Run: headless pygame with SDL's dummy video driver; simulated clock (each Clock.tick advances the game by its frame time, no real sleeping); random seed 0; keys injected as events and as key.get_pressed() state; no mouse input; restart key C tapped at the start of phases 3 and 4.
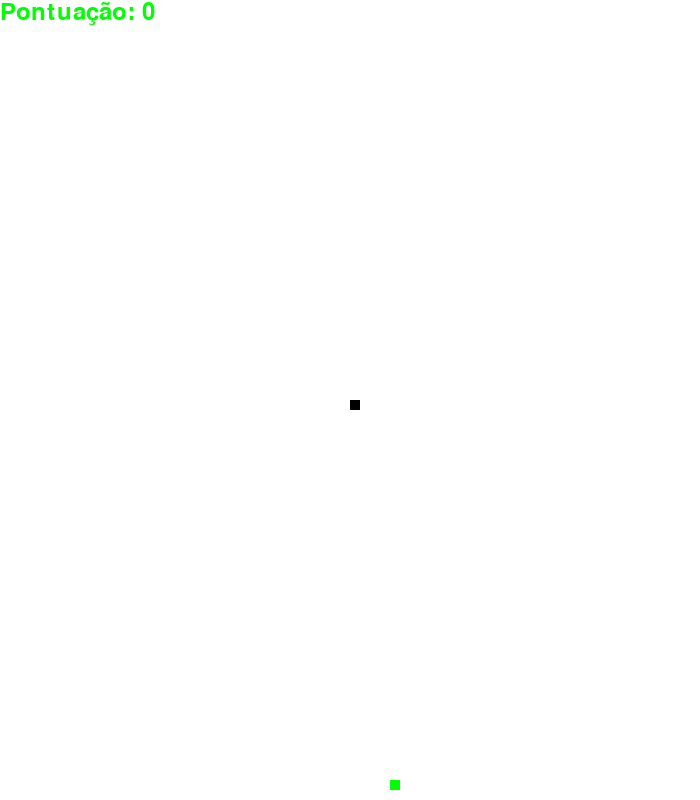
Frame 1 of 4 · flips 1–60 · no input
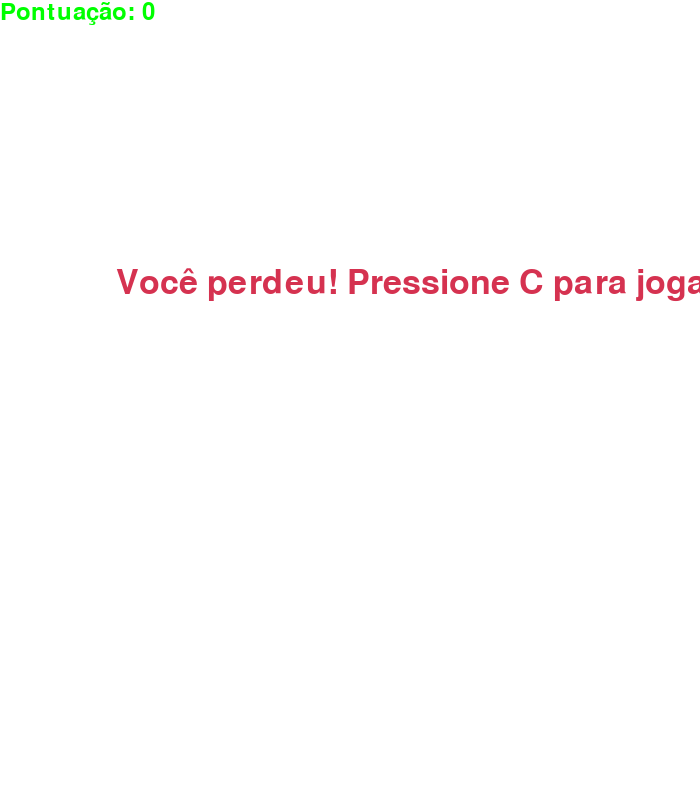
Frame 2 of 4 · flips 61–180 · tapped SPACE, RETURN · held RIGHT (→), D
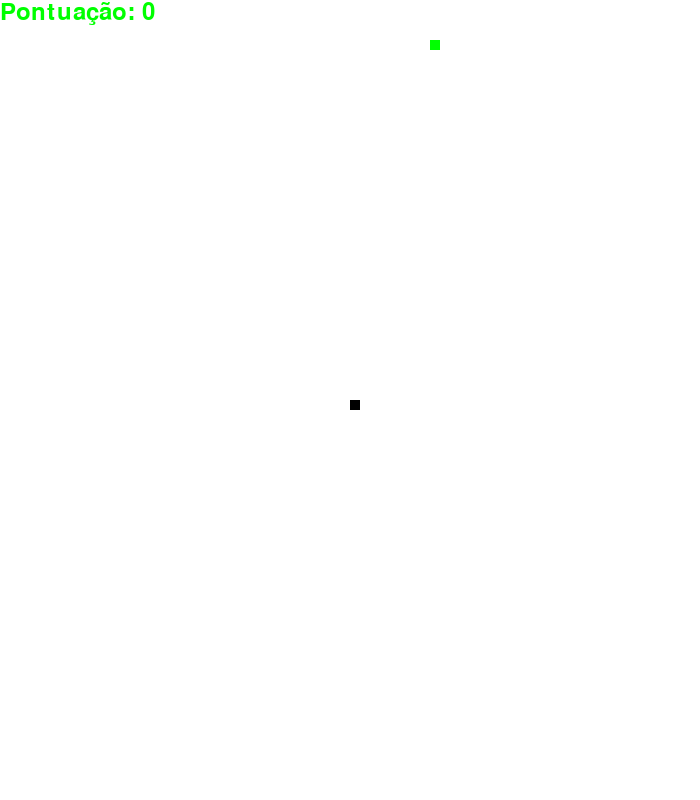
Frame 3 of 4 · flips 181–300 · tapped C · held DOWN (↓), S
Frame 4 of 4 · flips 301–420 · tapped C · held LEFT (←), A, UP (↑), W · screen same as frame 2, image omitted

The pygame program that drew these frames:

import pygame
import random
import time

pygame.init()

branco = (255, 255, 255)
preto = (0, 0, 0)
vermelho = (213, 50, 80)
verde = (0, 255, 0)

#Tamanho da tela
largura_tela = 700
altura_tela = 800
tela = pygame.display.set_mode((largura_tela, altura_tela))
pygame.display.set_caption('Jogo da Cobrinha')

clock = pygame.time.Clock()
tamanho_cobra = 10
velocidade_cobra = 15

fonte_mensagem = pygame.font.SysFont(None, 50)
fonte_placar = pygame.font.SysFont(None, 35)

def placar(pontos):
    valor = fonte_placar.render("Pontuação: " + str(pontos), True, verde)
    tela.blit(valor, [0, 0])

def cobra(tamanho_cobra, lista_cobra):
    for x in lista_cobra:
        pygame.draw.rect(tela, preto, [x[0], x[1], tamanho_cobra, tamanho_cobra])

def mensagem(msg, cor):
    mesg = fonte_mensagem.render(msg, True, cor)
    tela.blit(mesg, [largura_tela / 6, altura_tela / 3])

def jogo():
    game_over = False
    game_close = False

    x1 = largura_tela / 2
    y1 = altura_tela / 2

    x1_mudanca = 0
    y1_mudanca = 0

    lista_cobra = []
    comprimento_cobra = 1

    comida_x = round(random.randrange(0, largura_tela - tamanho_cobra) / 10.0) * 10.0
    comida_y = round(random.randrange(0, altura_tela - tamanho_cobra) / 10.0) * 10.0

    while not game_over:

        while game_close:
            tela.fill(branco)
            mensagem("Você perdeu! Pressione C para jogar novamente ou Q para sair", vermelho)
            placar(comprimento_cobra - 1)
            pygame.display.update()

            for evento in pygame.event.get():
                if evento.type == pygame.KEYDOWN:
                    if evento.key == pygame.K_q:
                        game_over = True
                        game_close = False
                    if evento.key == pygame.K_c:
                        jogo()

        for evento in pygame.event.get():
            if evento.type == pygame.QUIT:
                game_over = True
            if evento.type == pygame.KEYDOWN:
                if evento.key == pygame.K_LEFT:
                    x1_mudanca = -tamanho_cobra
                    y1_mudanca = 0
                elif evento.key == pygame.K_RIGHT:
                    x1_mudanca = tamanho_cobra
                    y1_mudanca = 0
                elif evento.key == pygame.K_UP:
                    y1_mudanca = -tamanho_cobra
                    x1_mudanca = 0
                elif evento.key == pygame.K_DOWN:
                    y1_mudanca = tamanho_cobra
                    x1_mudanca = 0

        if x1 >= largura_tela or x1 < 0 or y1 >= altura_tela or y1 < 0:
            game_close = True
        x1 += x1_mudanca
        y1 += y1_mudanca
        tela.fill(branco)
        pygame.draw.rect(tela, verde, [comida_x, comida_y, tamanho_cobra, tamanho_cobra])
        cobra_cabeca = []
        cobra_cabeca.append(x1)
        cobra_cabeca.append(y1)
        lista_cobra.append(cobra_cabeca)
        if len(lista_cobra) > comprimento_cobra:
            del lista_cobra[0]

        for x in lista_cobra[:-1]:
            if x == cobra_cabeca:
                game_close = True

        cobra(tamanho_cobra, lista_cobra)
        placar(comprimento_cobra - 1)

        pygame.display.update()

        if x1 == comida_x and y1 == comida_y:
            comida_x = round(random.randrange(0, largura_tela - tamanho_cobra) / 10.0) * 10.0
            comida_y = round(random.randrange(0, altura_tela - tamanho_cobra) / 10.0) * 10.0
            comprimento_cobra += 1

        clock.tick(velocidade_cobra)

    pygame.quit()
    quit()

jogo()
